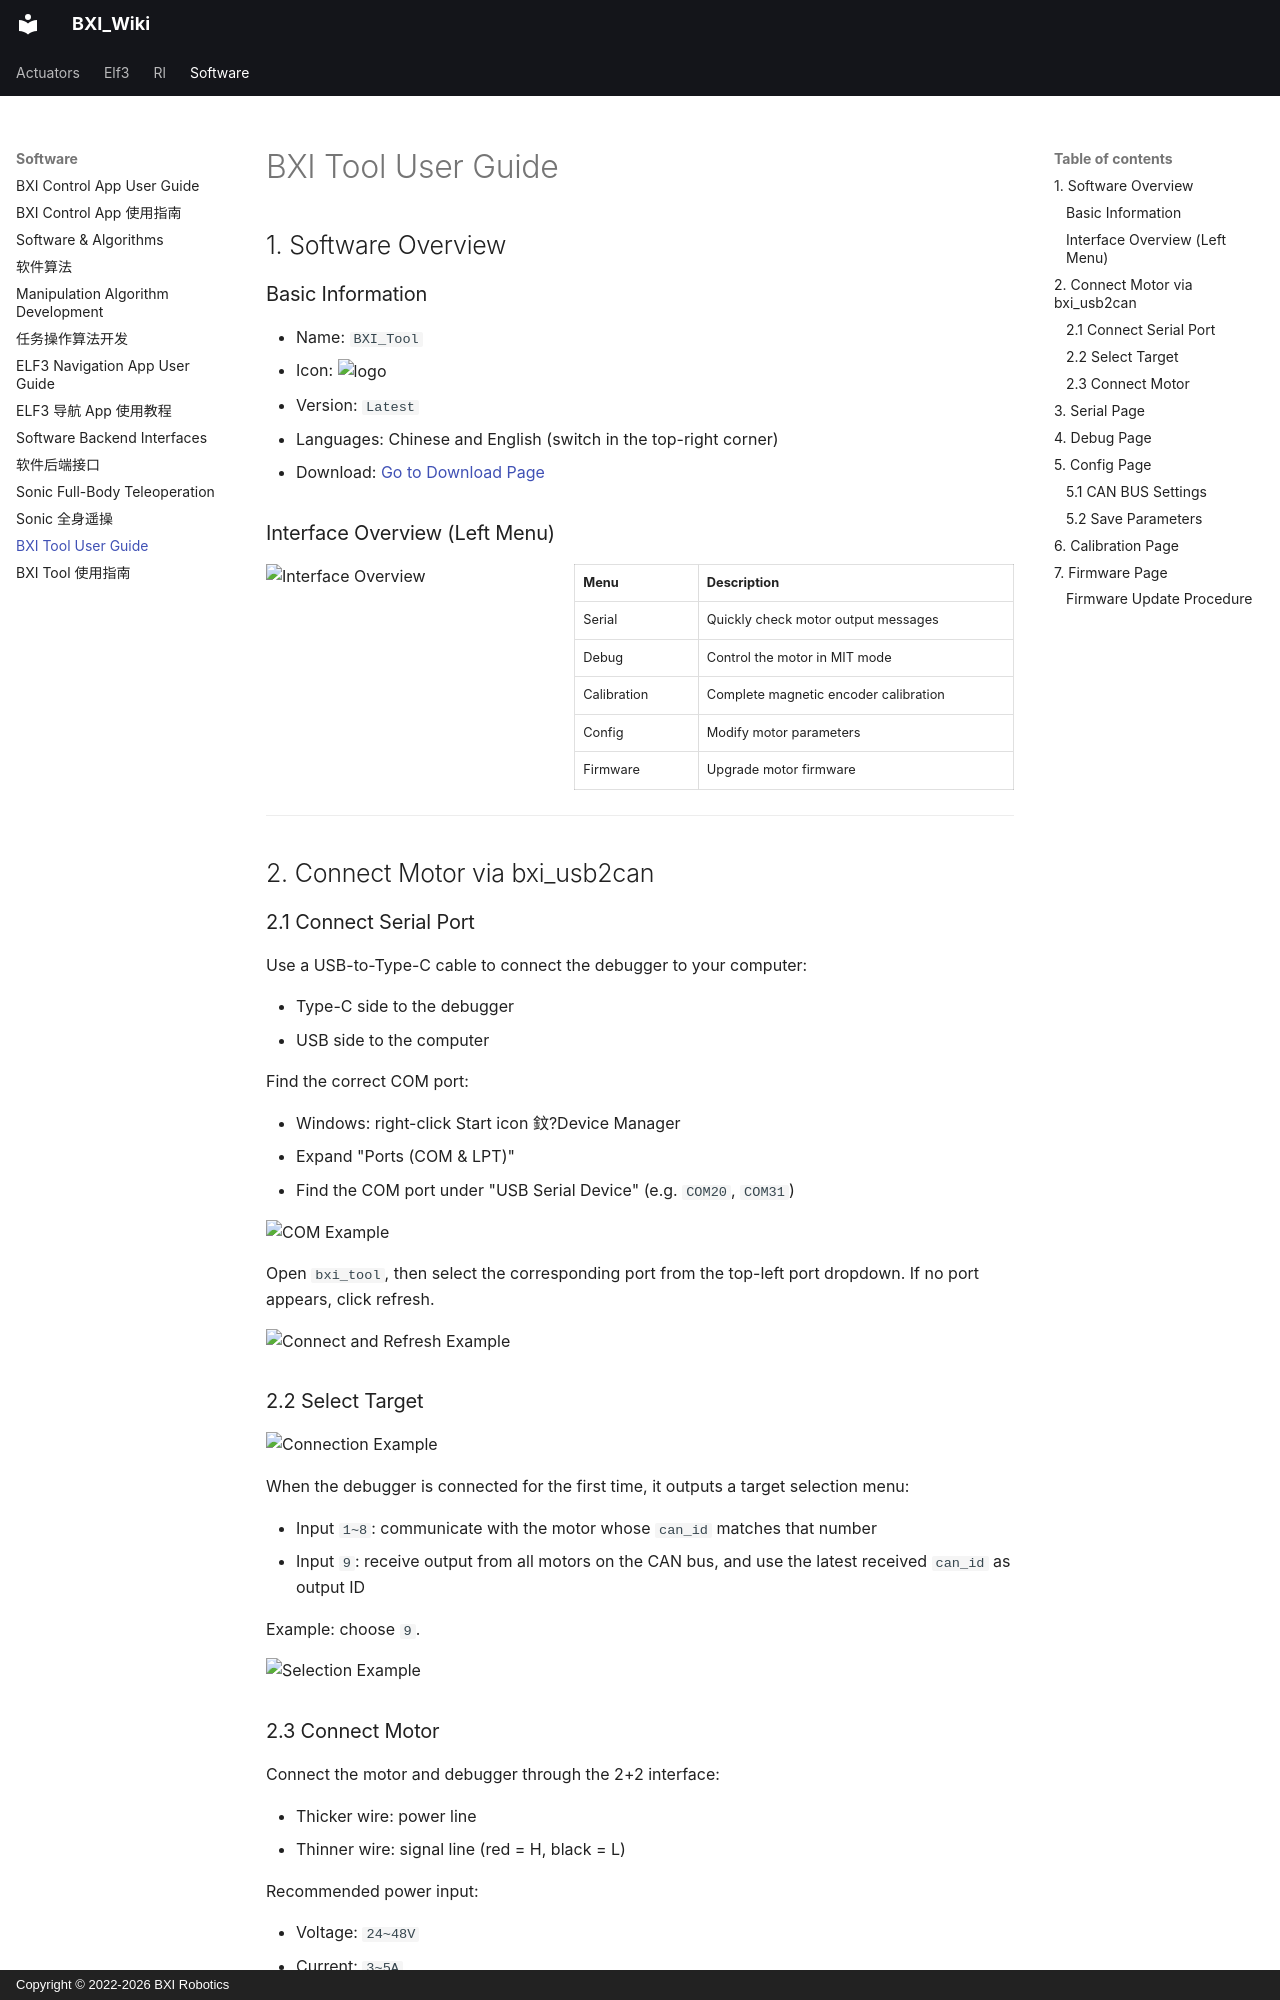

repository: bxirobotics/BXI_Wiki · page: software/tool_guide.en/index.html · generator: mkdocs · copyright: Copyright © 2022-2026 BXI Robotics

---
seo_title: "BXI Tool Software Guide and USB-CAN Setup"
description: "Learn the BXI Tool interface, download entry, feature menus and USB-CAN connection workflow, with serial settings and device selection before motor configuration."
---

# BXI Tool User Guide

## 1. Software Overview

### Basic Information

- Name: `BXI_Tool`
- Icon: <img src="/assets/other/logo.png" alt="logo" width="45" style="display:inline; vertical-align:middle;" />
- Version: `Latest`
- Languages: Chinese and English (switch in the top-right corner)
- Download: [Go to Download Page](https://download.bxirobotics.com/%E7%94%B5%E6%9C%BAAPP)

### Interface Overview (Left Menu)

<div style="display:flex; gap:24px; align-items:flex-start; flex-wrap:wrap;">
  <div style="flex:0 0 38%; min-width:180px;">
    <img src="/assets/control/toolguide/intro.png" alt="Interface Overview" style="width:100%; height:auto; display:block;" />
  </div>
  <div style="flex:1 1 58%; min-width:220px;">

<table style="width:100%; border-collapse:collapse;">
<tr style="border-bottom:1px solid #ddd;">
<th style="text-align:left; padding:8px; border-right:1px solid #ddd;">Menu</th>
<th style="text-align:left; padding:8px;">Description</th>
</tr>
<tr style="border-bottom:1px solid #ddd;">
<td style="padding:8px; border-right:1px solid #ddd;">Serial</td>
<td style="padding:8px;">Quickly check motor output messages</td>
</tr>
<tr style="border-bottom:1px solid #ddd;">
<td style="padding:8px; border-right:1px solid #ddd;">Debug</td>
<td style="padding:8px;">Control the motor in MIT mode</td>
</tr>
<tr style="border-bottom:1px solid #ddd;">
<td style="padding:8px; border-right:1px solid #ddd;">Calibration</td>
<td style="padding:8px;">Complete magnetic encoder calibration</td>
</tr>
<tr style="border-bottom:1px solid #ddd;">
<td style="padding:8px; border-right:1px solid #ddd;">Config</td>
<td style="padding:8px;">Modify motor parameters</td>
</tr>
<tr>
<td style="padding:8px; border-right:1px solid #ddd;">Firmware</td>
<td style="padding:8px;">Upgrade motor firmware</td>
</tr>
</table>

  </div>
</div>

---

## 2. Connect Motor via bxi_usb2can

### 2.1 Connect Serial Port

Use a USB-to-Type-C cable to connect the debugger to your computer:

- Type-C side to the debugger
- USB side to the computer

Find the correct COM port:

- Windows: right-click Start icon 鈫?Device Manager
- Expand "Ports (COM & LPT)"
- Find the COM port under "USB Serial Device" (e.g. `COM20`, `COM31`)

![COM Example](../assets/control/toolguide/com.png)

Open `bxi_tool`, then select the corresponding port from the top-left port dropdown. If no port appears, click refresh.

![Connect and Refresh Example](../assets/control/toolguide/connectrefreash.png)
